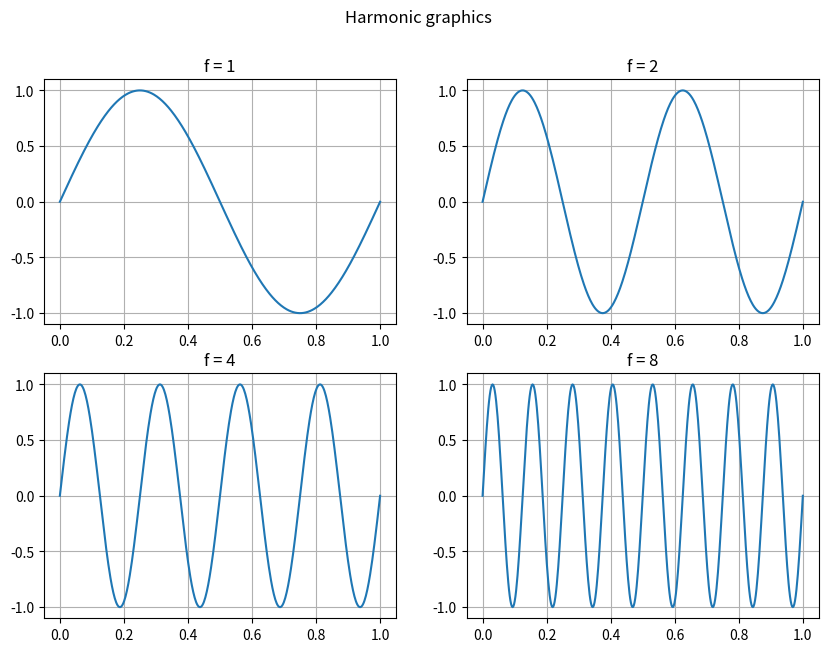
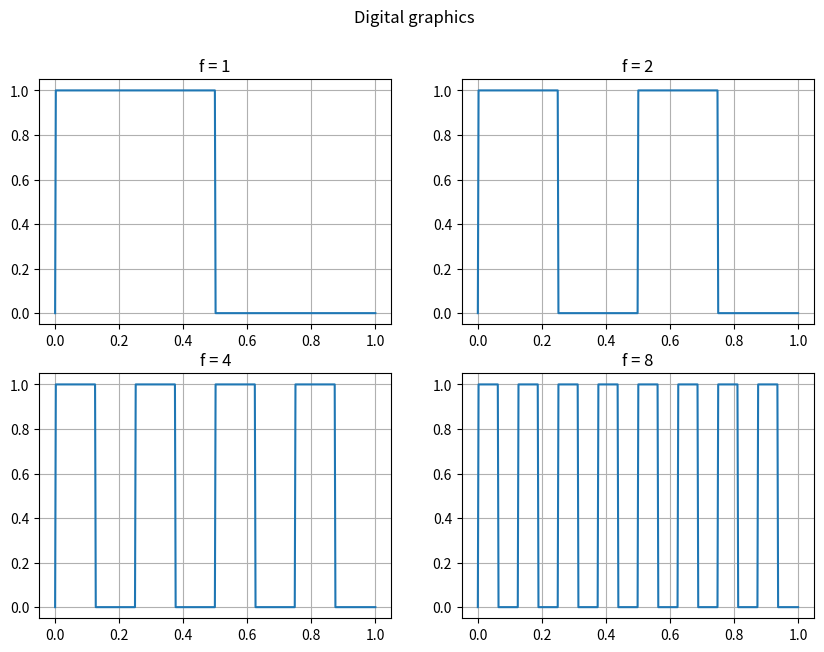
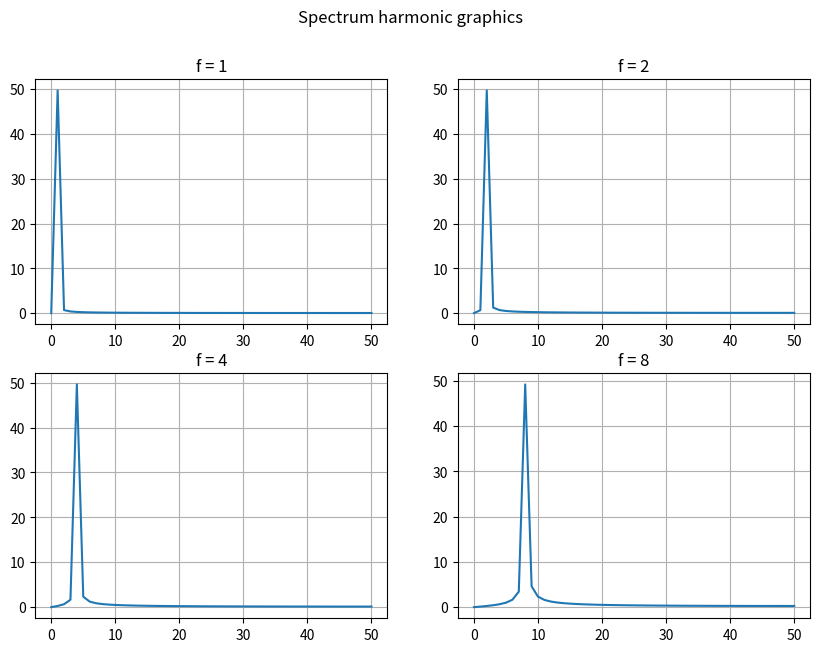
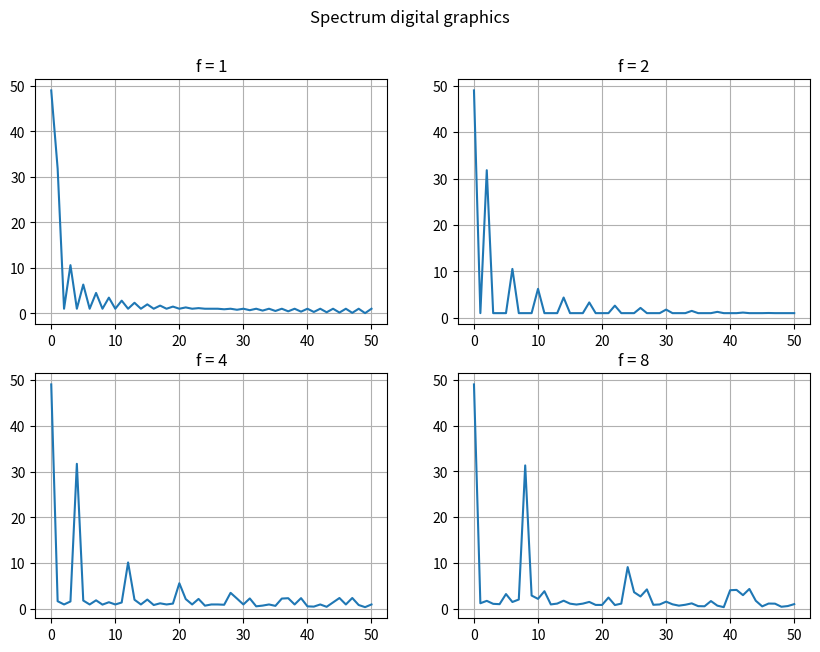

The matplotlib source for these figures, in order:
import numpy as np
import matplotlib.pyplot as plt
from numpy.fft import rfftfreq
from scipy.fft import rfft

amplitude = 1
phi0 = 0


def get_function(f, x):
    return amplitude * np.sin(2 * np.pi * f * x + phi0)


def get_harmonic_signal(f, time):
    values = []
    for t in time:
        values.append(get_function(f, t))
    return values


def get_digital_signal(f, time):
    values = []
    for t in time:
        val = np.sign(get_function(f, t))
        if val < 0:
            val = 0
        values.append(val)
    return values


def draw_harmonic_graphics(f, time):
    fig = plt.figure(figsize=(10, 7))
    fig.suptitle("Harmonic graphics")

    plt.subplot(2, 2, 1)
    plt.grid()
    plt.plot(time, get_harmonic_signal(f[0], time))
    plt.title(f"f = {f[0]}")

    plt.subplot(2, 2, 2)
    plt.grid()
    plt.plot(time, get_harmonic_signal(f[1], time))
    plt.title(f"f = {f[1]}")

    plt.subplot(2, 2, 3)
    plt.grid()
    plt.plot(time, get_harmonic_signal(f[2], time))
    plt.title(f"f = {f[2]}")

    plt.subplot(2, 2, 4)
    plt.grid()
    plt.plot(time, get_harmonic_signal(f[3], time))
    plt.title(f"f = {f[3]}")

    plt.show()


def draw_digital_graphics(f, time):
    fig = plt.figure(figsize=(10, 7))
    fig.suptitle("Digital graphics")

    plt.subplot(2, 2, 1)
    plt.grid()
    plt.plot(time, get_digital_signal(f[0], time))
    plt.title(f"f = {f[0]}")

    plt.subplot(2, 2, 2)
    plt.grid()
    plt.plot(time, get_digital_signal(f[1], time))
    plt.title(f"f = {f[1]}")

    plt.subplot(2, 2, 3)
    plt.grid()
    plt.plot(time, get_digital_signal(f[2], time))
    plt.title(f"f = {f[2]}")

    plt.subplot(2, 2, 4)
    plt.grid()
    plt.plot(time, get_digital_signal(f[3], time))
    plt.title(f"f = {f[3]}")

    plt.show()


def draw_spectrum_harmonic_graphics(f):
    time = np.linspace(0, 1, num=100)
    fig = plt.figure(figsize=(10, 7))
    fig.suptitle("Spectrum harmonic graphics")

    plt.subplot(2, 2, 1)
    plt.grid()
    signal = get_harmonic_signal(f[0], time)
    yf = rfft(signal)
    xf = rfftfreq(len(time), 1 / len(time))
    plt.plot(xf, np.abs(yf))
    plt.title(f"f = {f[0]}")

    plt.subplot(2, 2, 2)
    plt.grid()
    signal = get_harmonic_signal(f[1], time)
    yf = rfft(signal)
    xf = rfftfreq(len(time), 1 / len(time))
    plt.plot(xf, np.abs(yf))
    plt.title(f"f = {f[1]}")

    plt.subplot(2, 2, 3)
    plt.grid()
    signal = get_harmonic_signal(f[2], time)
    yf = rfft(signal)
    xf = rfftfreq(len(time), 1 / len(time))
    plt.plot(xf, np.abs(yf))
    plt.title(f"f = {f[2]}")

    plt.subplot(2, 2, 4)
    plt.grid()
    signal = get_harmonic_signal(f[3], time)
    yf = rfft(signal)
    xf = rfftfreq(len(time), 1 / len(time))
    plt.plot(xf, np.abs(yf))
    plt.title(f"f = {f[3]}")

    plt.show()


def draw_spectrum_digital_graphics(f):
    time = np.linspace(0, 1, num=100)
    fig = plt.figure(figsize=(10, 7))
    fig.suptitle("Spectrum digital graphics")

    plt.subplot(2, 2, 1)
    plt.grid()
    signal = get_digital_signal(f[0], time)
    yf = rfft(signal)
    xf = rfftfreq(len(time), 1 / len(time))
    plt.plot(xf, np.abs(yf))
    plt.title(f"f = {f[0]}")

    plt.subplot(2, 2, 2)
    plt.grid()
    signal = get_digital_signal(f[1], time)
    yf = rfft(signal)
    xf = rfftfreq(len(time), 1 / len(time))
    plt.plot(xf, np.abs(yf))
    plt.title(f"f = {f[1]}")

    plt.subplot(2, 2, 3)
    plt.grid()
    signal = get_digital_signal(f[2], time)
    yf = rfft(signal)
    xf = rfftfreq(len(time), 1 / len(time))
    plt.plot(xf, np.abs(yf))
    plt.title(f"f = {f[2]}")

    plt.subplot(2, 2, 4)
    plt.grid()
    signal = get_digital_signal(f[3], time)
    yf = rfft(signal)
    xf = rfftfreq(len(time), 1 / len(time))
    plt.plot(xf, np.abs(yf))
    plt.title(f"f = {f[3]}")

    plt.show()


def main():
    f = [1, 2, 4, 8]
    time = np.linspace(0, 1, num=450)
    draw_harmonic_graphics(f, time)
    draw_digital_graphics(f, time)
    draw_spectrum_harmonic_graphics(f)
    draw_spectrum_digital_graphics(f)


if __name__ == '__main__':
    main()
